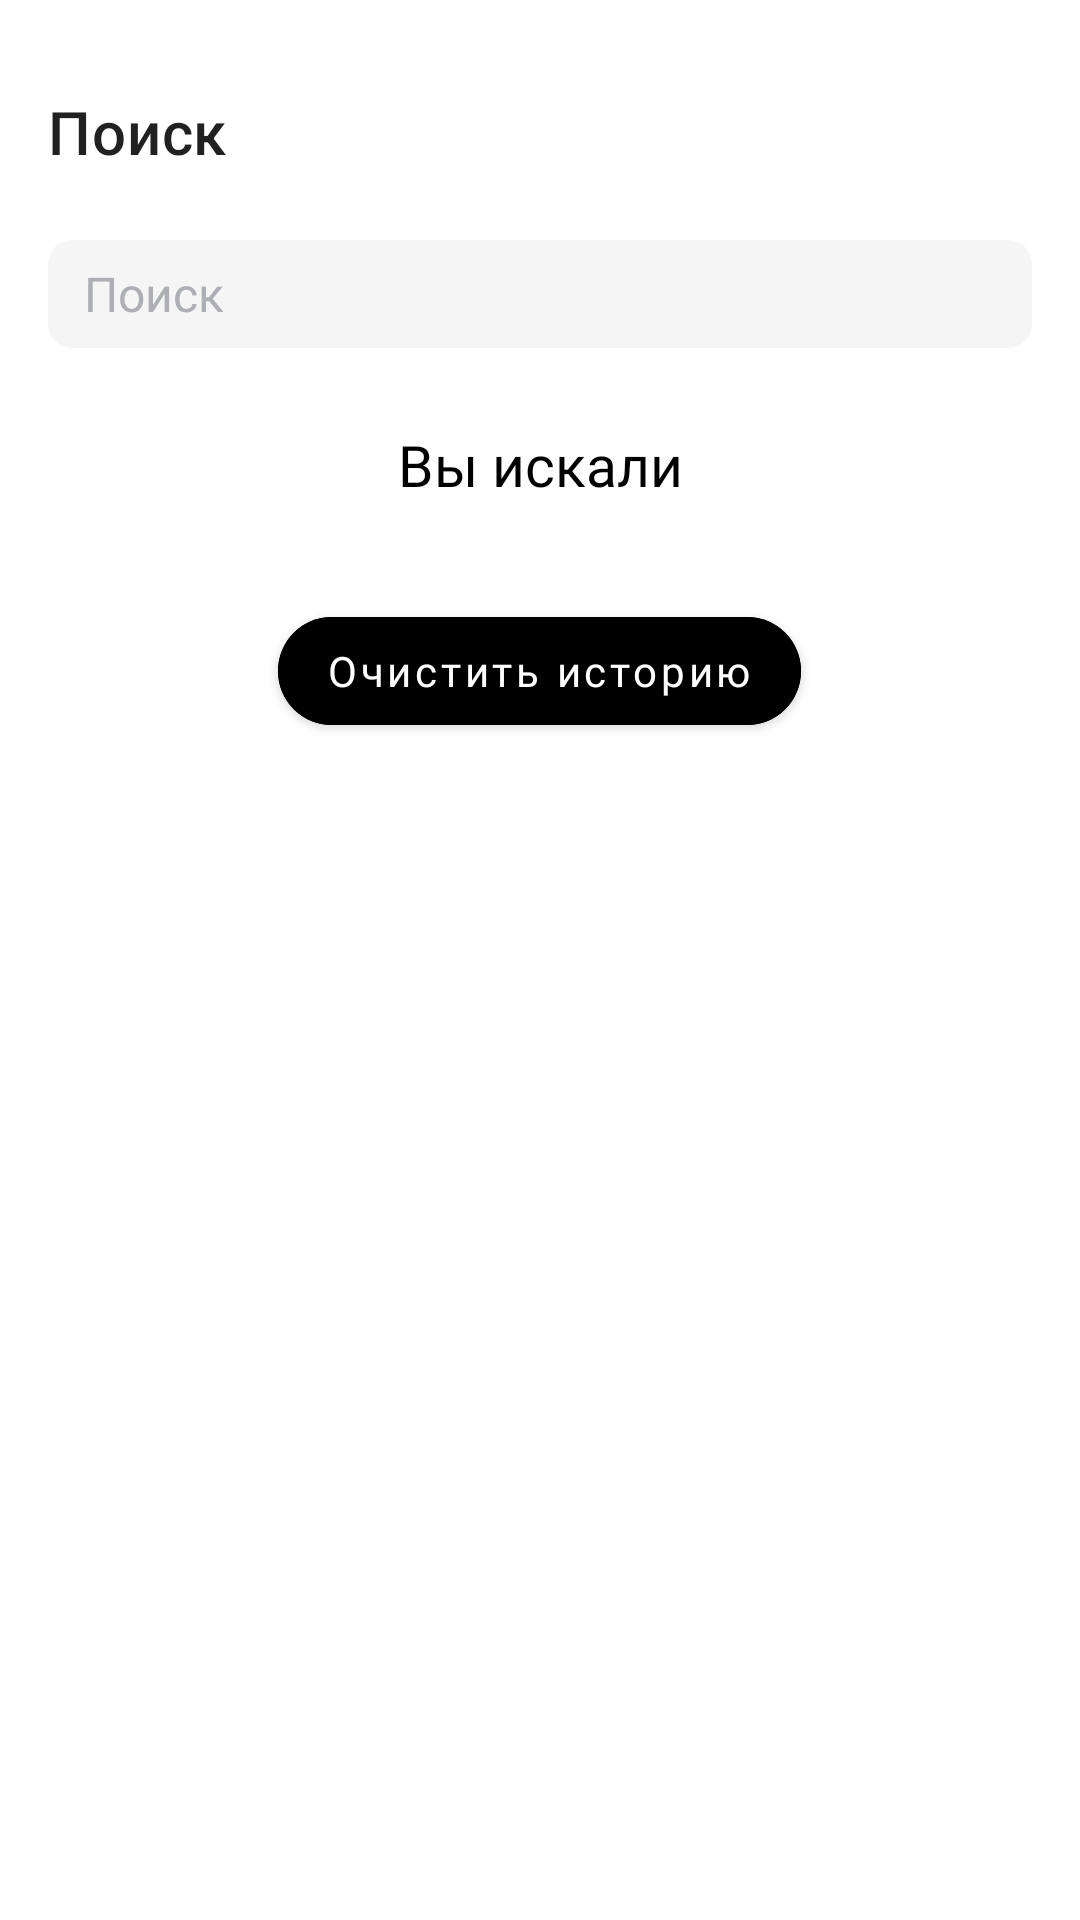

Layout XML and referenced resources for this Android screen:
<!-- AndroidManifest.xml: application theme Theme.PlaylistMaker -->
<!-- res/layout/activity_search.xml -->
<LinearLayout xmlns:android="http://schemas.android.com/apk/res/android"
    xmlns:app="http://schemas.android.com/apk/res-auto"
    xmlns:tools="http://schemas.android.com/tools"
    android:layout_width="match_parent"
    android:layout_height="match_parent"
    android:orientation="vertical"
    tools:context=".presentation.search.SearchActivity">

    
    <com.google.android.material.appbar.MaterialToolbar
        android:id="@+id/tool_bar_search"
        style="@style/ToolBarButton"
        android:contentDescription="@string/button_search"
        app:title="@string/button_search" />

    
    <FrameLayout
        android:layout_width="match_parent"
        android:layout_height="36dp"
        android:layout_marginTop="@dimen/padding_8"
        android:paddingHorizontal="@dimen/padding_16">

        <EditText
            android:id="@+id/searchInput"
            style="@style/SearchEditTextStyle"
            android:imeOptions="actionDone"
            android:singleLine="true" />

        <ImageView
            android:id="@+id/button_clear"
            style="@style/SearchCancelButton" />
    </FrameLayout>

    
    <FrameLayout
        android:layout_width="match_parent"
        android:layout_height="0dp"
        android:layout_weight="1">

        
        <FrameLayout
            android:id="@+id/progressBarContainer"
            android:layout_width="match_parent"
            android:layout_height="match_parent"
            android:visibility="gone">

            <com.google.android.material.progressindicator.CircularProgressIndicator
                android:layout_width="44dp"
                android:layout_height="44dp"
                android:layout_gravity="center"
                android:indeterminate="true"
                app:indicatorColor="@color/progress_bar" />
        </FrameLayout>

        
        <androidx.recyclerview.widget.RecyclerView
            android:id="@+id/recyclerTrackList"
            android:layout_width="match_parent"
            android:layout_height="match_parent"
            app:layoutManager="androidx.recyclerview.widget.LinearLayoutManager" />

        
        <LinearLayout
            android:id="@+id/notFound_placeholder"
            android:layout_width="wrap_content"
            android:layout_height="wrap_content"
            android:layout_gravity="center_horizontal"
            android:layout_marginTop="102dp"
            android:orientation="vertical"
            android:visibility="gone">

            <ImageView
                android:id="@+id/image_notFound"
                style="@style/NotFoundIconStyle"
                android:layout_width="120dp"
                android:layout_height="120dp"
                android:layout_gravity="center" />

            <TextView
                android:id="@+id/text_notFound"
                style="@style/NotFoundTextStyle"
                android:layout_width="wrap_content"
                android:layout_height="wrap_content"
                android:layout_gravity="center"
                android:layout_marginTop="16dp" />

        </LinearLayout>

        
        <LinearLayout
            android:id="@+id/error_placeholder"
            android:layout_width="wrap_content"
            android:layout_height="wrap_content"
            android:layout_gravity="center_horizontal"
            android:layout_marginTop="102dp"
            android:orientation="vertical"
            android:visibility="gone">

            <ImageView
                android:id="@+id/image_error"
                style="@style/ImageErrorStyle"
                android:layout_width="120dp"
                android:layout_height="120dp"
                android:layout_gravity="center" />

            <TextView
                android:id="@+id/text_noConnection"
                style="@style/NotFoundTextStyle"
                android:layout_width="wrap_content"
                android:layout_height="wrap_content"
                android:layout_gravity="center"
                android:layout_marginTop="16dp"
                android:gravity="center"
                android:text="@string/text_not_connection" />

            <TextView
                android:id="@+id/text_try_to_Connect"
                style="@style/NotFoundTextStyle"
                android:layout_width="wrap_content"
                android:layout_height="wrap_content"
                android:layout_gravity="center"
                android:layout_marginHorizontal="24dp"
                android:layout_marginTop="24dp"
                android:gravity="center"
                android:text="@string/text_check_connect" />

            
            <Button
                android:id="@+id/button_update"
                style="@style/ButtonUpdateStyle"
                android:layout_width="wrap_content"
                android:layout_height="wrap_content"
                android:layout_gravity="center"
                android:layout_marginTop="24dp" />

        </LinearLayout>

        
        <LinearLayout
            android:id="@+id/history_placeholder"
            android:layout_width="match_parent"
            android:layout_height="wrap_content"
            android:orientation="vertical">

            <TextView
                android:id="@+id/historyTitle"
                style="@style/historyTitle"
                android:layout_width="match_parent"
                android:layout_height="wrap_content"
                android:text="@string/search_history" />

            <androidx.recyclerview.widget.RecyclerView
                android:id="@+id/historyRecyclerView"
                android:layout_width="match_parent"
                android:layout_height="0dp"
                android:layout_weight="1"
                app:layoutManager="androidx.recyclerview.widget.LinearLayoutManager" />

            
            <com.google.android.material.button.MaterialButton
                android:id="@+id/clearHistoryButton"
                style="@style/clear_history_button"
                android:layout_width="wrap_content"
                android:layout_height="wrap_content"
                android:text="@string/clean_history" />

        </LinearLayout>

    </FrameLayout>
</LinearLayout>
<!-- resources referenced by this layout -->
<resources>
  <color name="progress_bar">@color/blue</color>
  <dimen name="padding_16">16dp</dimen>
  <dimen name="padding_8">8dp</dimen>
  <string name="button_search">Поиск</string>
  <string name="clean_history"> Очистить историю</string>
  <string name="search_history">Вы искали</string>
  <string name="text_check_connect">Загрузка не удалась. Проверьте подключение к интернету</string>
  <string name="text_not_connection">Проблемы со связью</string>
  <style name="ImageErrorStyle">
          <item name="android:src">@drawable/no_connection</item>
      </style>
  <style name="NotFoundIconStyle">
          <item name="android:src">@drawable/not_found</item>
      </style>
  <style name="NotFoundTextStyle">
          <item name="android:text">@string/text_not_found</item>
          <item name="android:textSize">19sp</item>
          <item name="android:fontFamily">@font/ys_display_medium</item>
          <item name="android:textColor">@color/black</item>
          <item name="android:textFontWeight">400</item>
      </style>
  <style name="ToolBarButton">
          <item name="android:layout_width">match_parent</item>
          <item name="android:layout_height">wrap_content</item>
          <item name="navigationIcon">@drawable/back</item>
          <item name="navigationIconTint">@color/black</item>
          <item name="android:src">@drawable/back</item>
          <item name="android:textColor">@color/black</item>
          <item name="android:layout_marginTop">@dimen/padding_16</item>
  
      </style>
  <style name="historyTitle">
          <item name="android:fontFamily">@font/ys_display_medium</item>
          <item name="android:textSize">19sp</item>
          <item name="android:textColor">@color/black</item>
          <item name="android:layout_gravity">center_horizontal</item>
          <item name="android:paddingTop">18dp</item>
          <item name="android:layout_marginVertical">8dp</item>
          <item name="android:textAlignment">center</item>
      </style>
  <color name="blue">#3772E7</color>
  <color name="black">#FF000000</color>
  <string name="button_update">Обновить</string>
  <color name="white">#FFFFFFFF</color>
  <string name="text_not_found">Ничего не нашлось</string>
  <dimen name="padding_12">12dp</dimen>
  <!-- drawable clear_button (drawable) -->
  <vector xmlns:android="http://schemas.android.com/apk/res/android"
      android:width="16dp"
      android:height="16dp"
      android:viewportWidth="16"
      android:viewportHeight="16">
    <path
        android:pathData="M14,3.209L12.791,2L8,6.791L3.209,2L2,3.209L6.791,8L2,12.791L3.209,14L8,9.209L12.791,14L14,12.791L9.209,8L14,3.209Z"
        android:fillColor="@color/hint_color"/>
  </vector>
  <color name="hint_color">#AEAFB4</color>
  <!-- drawable search_edit_text_background (drawable) -->
  <?xml version="1.0" encoding="utf-8"?>
  <shape xmlns:android="http://schemas.android.com/apk/res/android">
      
      <solid android:color="@color/edit_text_background" />
  
      
      <corners android:radius="@dimen/search_background_Radius_8"/>
  
  </shape>
  <dimen name="text_Regular_16">16sp</dimen>
  <color name="textColor">#000000</color>
  <!-- drawable custom_cursor (drawable) -->
  <shape xmlns:android="http://schemas.android.com/apk/res/android">
      
      <size android:width="2dp"/>
      
      <solid android:color="@color/blue"/>
  </shape>
  <color name="background">#3772E7</color>
  <color name="buttonSettings">#AEAFB4</color>
  <color name="dot_separator_color">#AEAFB4</color>
  <color name="no_connection_color">#FF000000</color>
  <color name="textColor_AudioPlayer">#1A1B22</color>
  <color name="btn_Play_Stop">#1A1B22</color>
  <color name="selected_color">#3772E7</color>
  <color name="unselected_color">#1A1B22</color>
  <color name="bottom_nav_background_color">#FFFFFFFF</color>
  <color name="edit_text_background">#F5F5F5</color>
  <dimen name="search_background_Radius_8">8dp</dimen>
  <color name="purple_700">#FF3700B3</color>
  <color name="teal_200">#FF03DAC5</color>
</resources>
